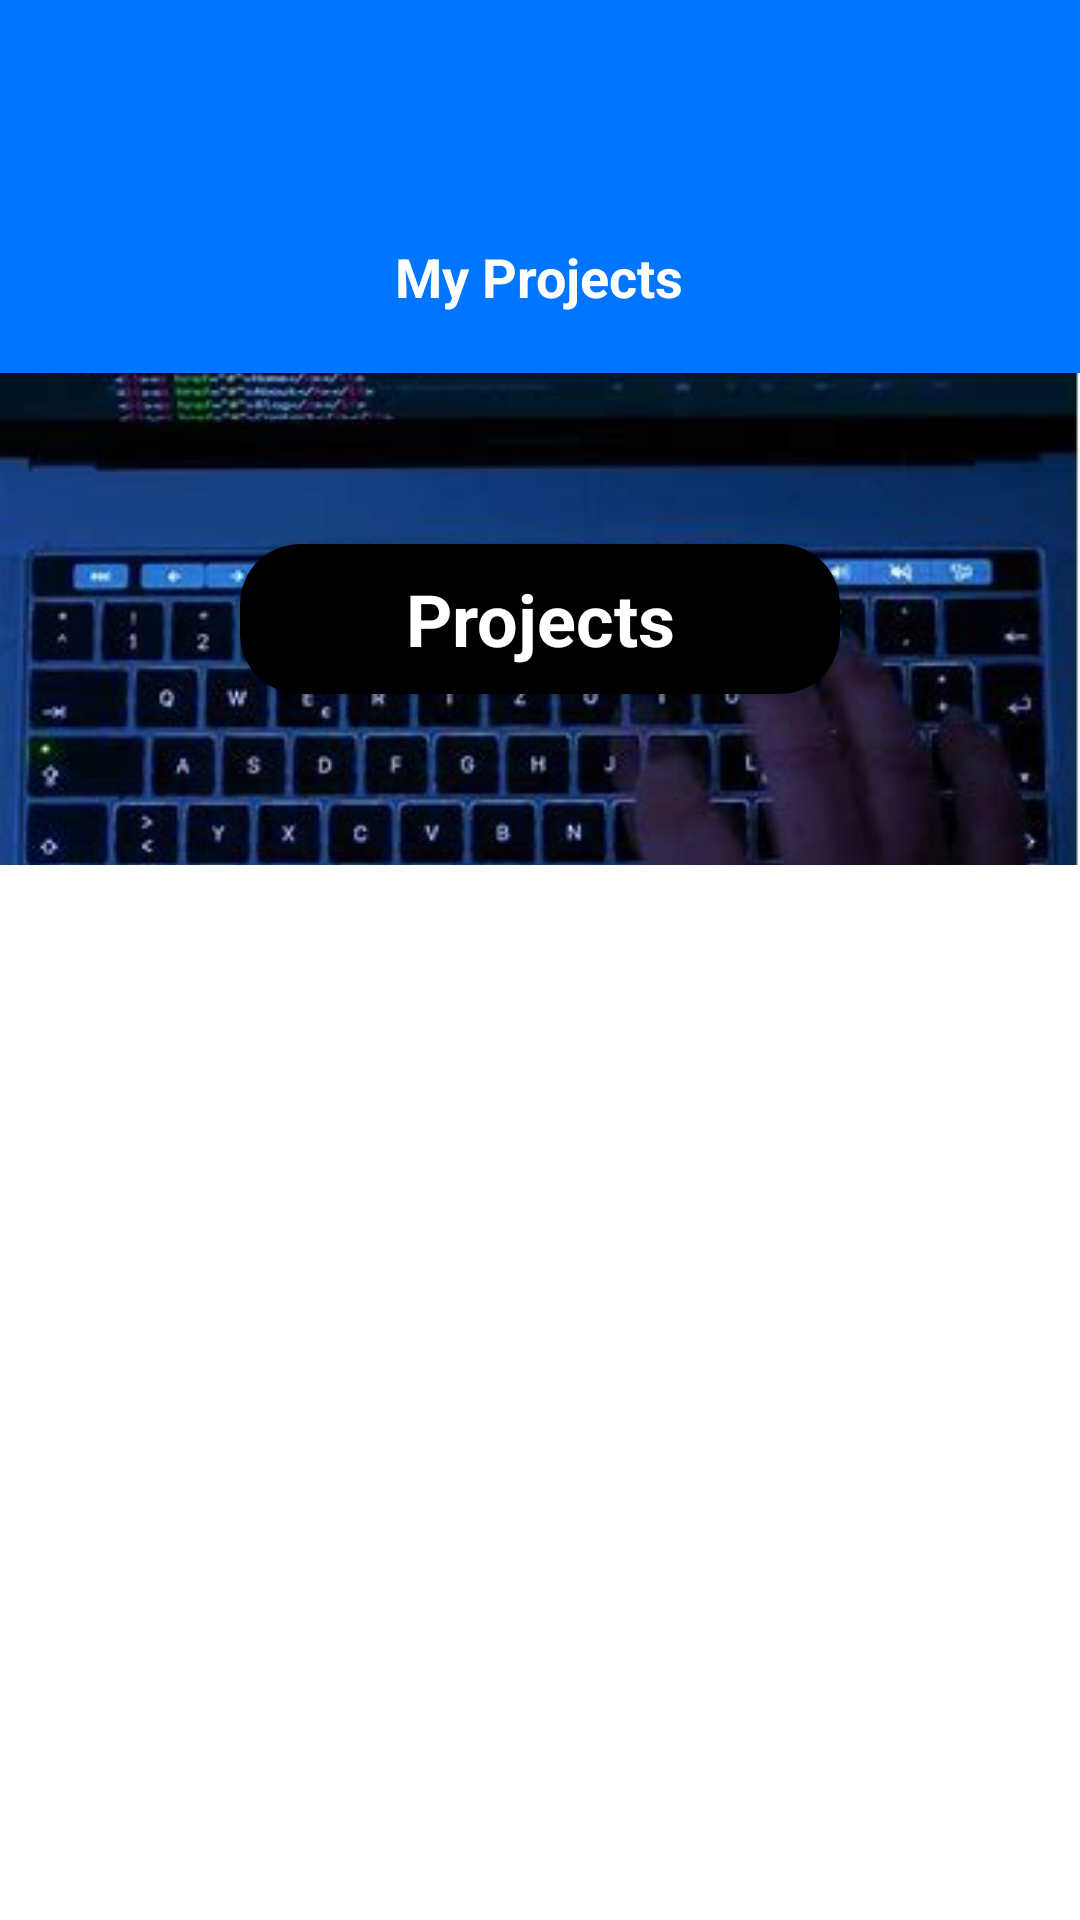

Reconstruct the res/layout file that produces this screen, plus the resources it refers to.
<!-- AndroidManifest.xml: application theme Theme.MyPortofolio -->
<!-- res/layout/fragment_my_project.xml -->
<?xml version="1.0" encoding="utf-8"?>
<ScrollView xmlns:android="http://schemas.android.com/apk/res/android"
    xmlns:app="http://schemas.android.com/apk/res-auto"
    xmlns:tools="http://schemas.android.com/tools"
    android:layout_width="match_parent"
    android:layout_height="match_parent"
    tools:context=".ui.MyProjectFragment">

    <androidx.constraintlayout.widget.ConstraintLayout
        android:layout_width="match_parent"
        android:layout_height="wrap_content">

        <com.google.android.material.card.MaterialCardView
            android:id="@+id/empty"
            android:layout_width="match_parent"
            android:layout_height="80dp"
            app:cardCornerRadius="0dp"
            app:layout_constraintTop_toTopOf="parent"
            app:layout_constraintStart_toStartOf="parent"
            app:layout_constraintEnd_toEndOf="parent"
            app:cardBackgroundColor="@color/primary1"/>

        <com.google.android.material.card.MaterialCardView
            android:id="@+id/app_name"
            android:layout_width="match_parent"
            android:layout_height="wrap_content"
            app:cardBackgroundColor="@color/primary1"
            app:cardCornerRadius="0dp"
            app:layout_constraintEnd_toEndOf="parent"
            app:layout_constraintStart_toStartOf="parent"
            app:layout_constraintTop_toBottomOf="@id/empty">

            <TextView
                android:layout_width="wrap_content"
                android:layout_height="wrap_content"
                android:layout_gravity="center"
                android:paddingStart="20dp"
                android:paddingEnd="20dp"
                android:paddingBottom="20dp"
                android:text="@string/my_project"
                android:textColor="@color/white"
                android:textSize="18sp"
                android:textStyle="bold" />

        </com.google.android.material.card.MaterialCardView>

        <ImageView
            android:id="@+id/bg_1"
            android:layout_width="match_parent"
            android:layout_height="164dp"
            android:scaleType="centerCrop"
            android:contentDescription="@string/desc_img_bg"
            android:src="@drawable/coding"
            app:layout_constraintEnd_toStartOf="parent"
            app:layout_constraintStart_toEndOf="parent"
            app:layout_constraintTop_toBottomOf="@id/app_name" />

        <com.google.android.material.card.MaterialCardView
            android:layout_width="200dp"
            android:layout_height="50dp"
            app:cardCornerRadius="20dp"
            app:layout_constraintTop_toBottomOf="@id/app_name"
            app:layout_constraintBottom_toBottomOf="@id/bg_1"
            app:layout_constraintStart_toStartOf="parent"
            app:layout_constraintEnd_toEndOf="parent"
            app:cardBackgroundColor="@color/black">

            <TextView
                android:layout_gravity="center"
                android:layout_width="match_parent"
                android:layout_height="wrap_content"
                android:text="@string/projects"
                android:textAlignment="center"
                android:textColor="@color/white"
                android:textSize="24sp"
                android:textStyle="bold"
                app:layout_constraintBottom_toBottomOf="@id/bg_1"
                app:layout_constraintTop_toTopOf="parent" />

        </com.google.android.material.card.MaterialCardView>

        <androidx.core.widget.NestedScrollView
            android:layout_width="match_parent"
            android:layout_height="wrap_content"
            android:layout_marginTop="24dp"
            android:layout_marginBottom="100dp"
            app:layout_constraintTop_toBottomOf="@id/bg_1"
            app:layout_constraintStart_toStartOf="parent"
            app:layout_constraintEnd_toEndOf="parent">

            <androidx.recyclerview.widget.RecyclerView
                android:id="@+id/rv_my_project"
                android:layout_width="match_parent"
                android:layout_height="match_parent"
                tools:listitem="@layout/row_item_projects"
                app:layout_constraintBottom_toBottomOf="parent"
                app:layout_constraintTop_toBottomOf="@id/bg_1"
                app:layout_constraintStart_toStartOf="parent"
                app:layout_constraintEnd_toEndOf="parent" />

        </androidx.core.widget.NestedScrollView>


    </androidx.constraintlayout.widget.ConstraintLayout>

</ScrollView>
<!-- res/layout/row_item_projects.xml (included above) -->
<?xml version="1.0" encoding="utf-8"?>
<androidx.constraintlayout.widget.ConstraintLayout xmlns:android="http://schemas.android.com/apk/res/android"
    xmlns:app="http://schemas.android.com/apk/res-auto"
    android:layout_width="match_parent"
    android:layout_height="wrap_content">

    <androidx.cardview.widget.CardView
        app:layout_constraintTop_toTopOf="parent"
        app:layout_constraintStart_toStartOf="parent"
        app:layout_constraintEnd_toEndOf="parent"
        app:layout_constraintBottom_toBottomOf="parent"
        android:layout_width="match_parent"
        android:layout_height="wrap_content"
        android:layout_marginStart="8dp"
        android:layout_marginTop="24dp"
        android:layout_marginEnd="8dp"
        android:layout_marginBottom="24dp"
        android:background="@color/white"
        android:elevation="12dp"
        app:cardCornerRadius="12dp">

        <LinearLayout
            android:layout_width="match_parent"
            android:layout_height="match_parent"
            android:orientation="vertical">

            <ImageView
                android:id="@+id/img_projects"
                android:layout_width="match_parent"
                android:layout_height="300dp"
                android:layout_gravity="center"
                android:scaleType="centerCrop"
                android:src="@drawable/eduhat" />

            <LinearLayout
                android:layout_width="match_parent"
                android:layout_height="wrap_content"
                android:background="@color/white"
                android:orientation="vertical">

                <TextView
                    android:id="@+id/tv_title_projects"
                    android:layout_width="match_parent"
                    android:layout_height="wrap_content"
                    android:layout_marginTop="10dp"
                    android:layout_marginBottom="10dp"
                    android:maxLines="1"
                    android:textAlignment="center"
                    android:textColor="@color/black"
                    android:textSize="18sp"
                    android:textStyle="bold" />

                <TextView
                    android:id="@+id/tv_desc_projects"
                    android:layout_width="match_parent"
                    android:layout_height="wrap_content"
                    android:layout_marginBottom="10dp"
                    android:textAlignment="center"
                    android:textColor="@color/textGray"
                    android:textSize="12sp"
                    android:textStyle="normal" />

            </LinearLayout>

        </LinearLayout>

    </androidx.cardview.widget.CardView>
</androidx.constraintlayout.widget.ConstraintLayout>
<!-- resources referenced by this layout -->
<resources>
  <color name="black">#FF000000</color>
  <color name="primary1">#0075FF</color>
  <color name="textGray">#979797</color>
  <color name="white">#FFFFFFFF</color>
  <!-- drawable coding: jpeg bitmap (drawable, 15704 bytes) -->
  <!-- drawable eduhat: png bitmap (drawable, 1346 bytes) -->
  <string name="desc_img_bg">gambar background</string>
  <string name="my_project">My Projects</string>
  <string name="projects">Projects</string>
  <style name="Theme.MyPortofolio" parent="Theme.MaterialComponents.DayNight.DarkActionBar">
          
          <item name="colorPrimary">@color/primary1</item>
          <item name="colorPrimaryVariant">@color/primary1</item>
          <item name="colorOnPrimary">@color/white</item>
          
          <item name="colorSecondary">@color/primary2</item>
          <item name="colorSecondaryVariant">@color/primary2</item>
          <item name="colorOnSecondary">@color/black</item>
          
          <item name="android:statusBarColor" tools:targetApi="l">?attr/colorPrimaryVariant</item>
          
          <item name="android:windowFullscreen">true</item>
  
      </style>
  <color name="primary2">#50A1FF</color>
</resources>
